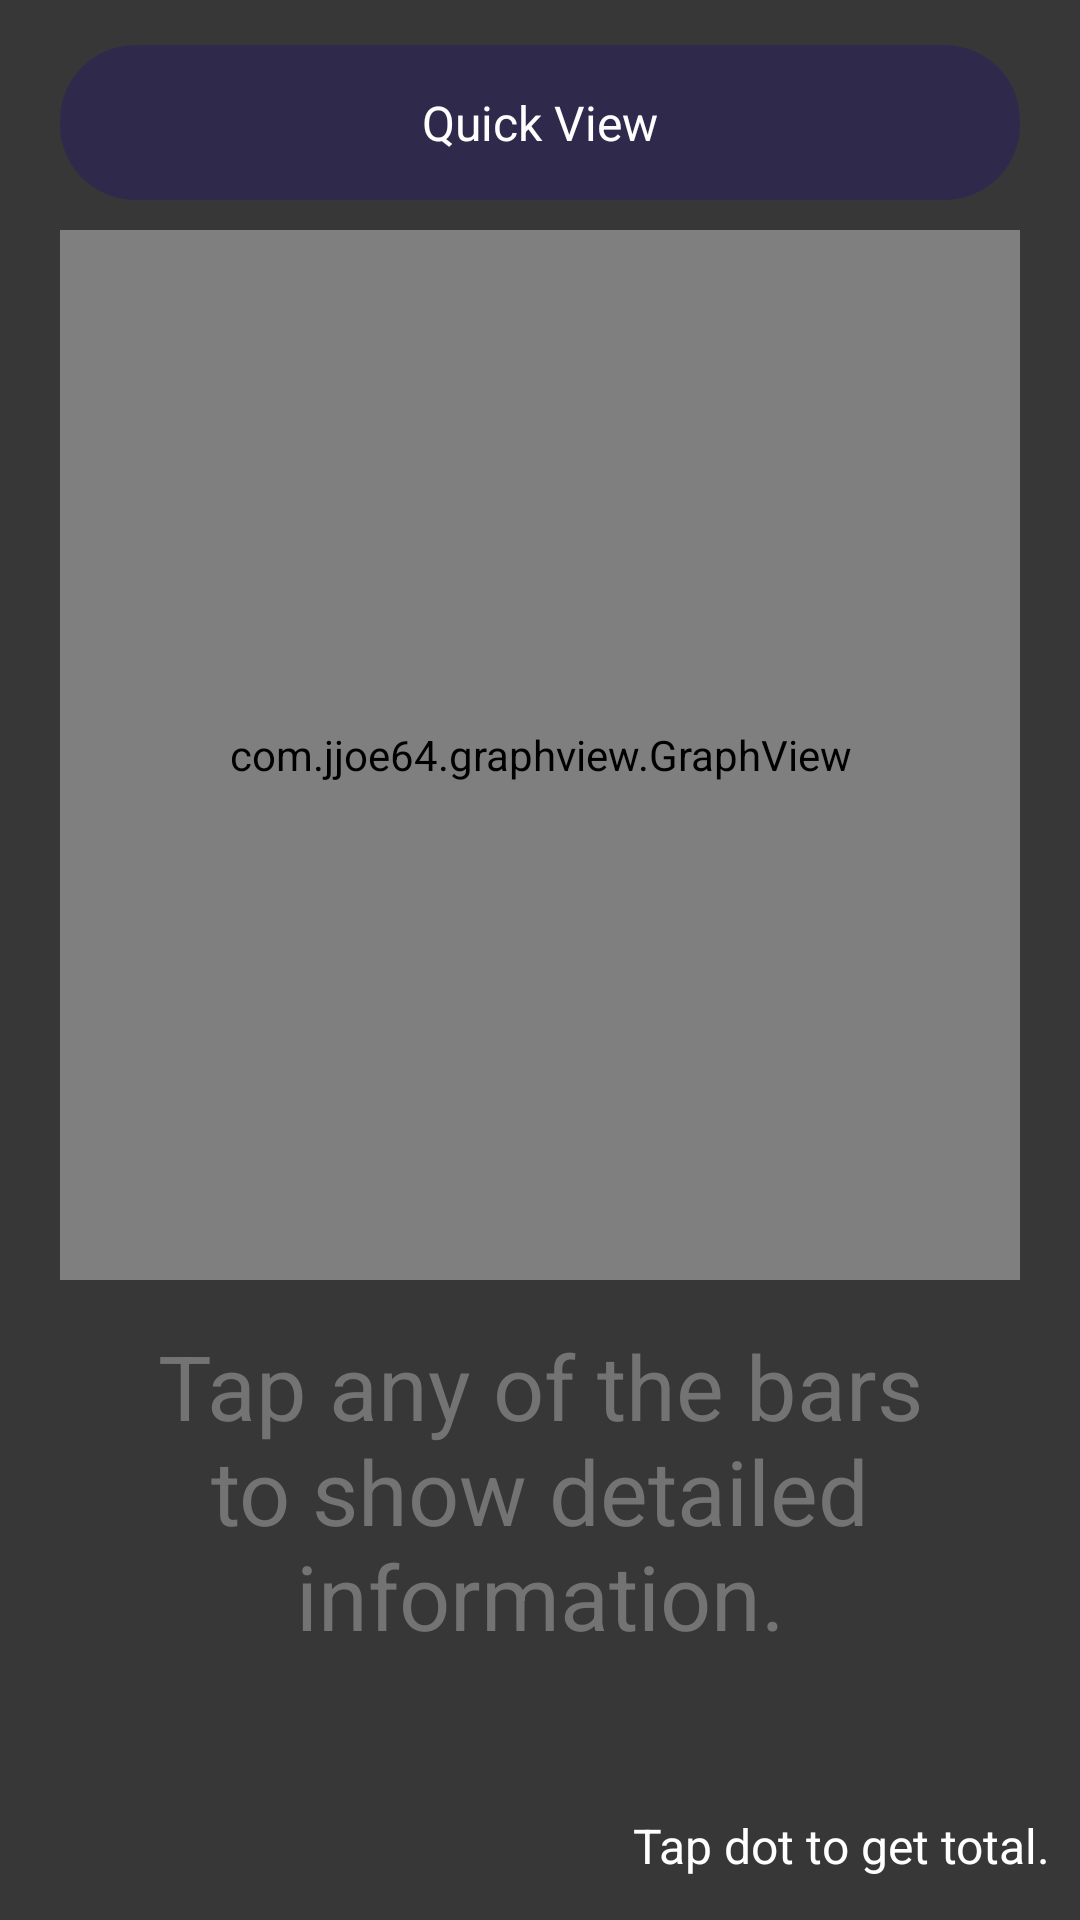

Android layout source for this screen:
<!-- AndroidManifest.xml: activity theme Theme.AppCompat.Light.NoActionBar -->
<!-- res/layout/activity_quick_view_home.xml -->
<?xml version="1.0" encoding="utf-8"?>
<androidx.constraintlayout.widget.ConstraintLayout xmlns:android="http://schemas.android.com/apk/res/android"
    xmlns:app="http://schemas.android.com/apk/res-auto"
    xmlns:tools="http://schemas.android.com/tools"
    android:layout_width="match_parent"
    android:layout_height="match_parent"
    android:background="#373737"
    tools:context=".QuickView.QuickViewHomeActivity"
    android:padding="10dp">

    <TextView
        android:id="@+id/textView22"
        android:elevation="5dp"
        android:layout_width="match_parent"
        android:layout_height="wrap_content"
        android:layout_marginStart="10dp"
        android:layout_marginTop="5dp"
        android:layout_marginEnd="10dp"
        android:background="@drawable/title_back"
        android:text="@string/quick_view"
        android:textAlignment="center"
        android:textColor="#FFFFFF"
        android:textSize="16sp"
        app:layout_constraintEnd_toEndOf="parent"
        app:layout_constraintStart_toStartOf="parent"
        app:layout_constraintTop_toTopOf="parent" />


    <com.jjoe64.graphview.GraphView
        android:id="@+id/graphQuick"
        android:layout_width="match_parent"
        android:layout_height="350dp"
        android:layout_marginStart="10dp"
        android:layout_marginTop="10dp"
        android:layout_marginEnd="10dp"

        app:layout_constraintEnd_toEndOf="parent"
        app:layout_constraintStart_toStartOf="parent"
        app:layout_constraintTop_toBottomOf="@+id/textView22" />

    <androidx.recyclerview.widget.RecyclerView
        android:id="@+id/rvQuickView"
        android:layout_width="match_parent"
        android:layout_height="0dp"
        android:layout_marginTop="5dp"
        android:layout_marginBottom="5dp"
        app:layout_constraintBottom_toTopOf="@+id/txtQuickTotal"
        app:layout_constraintEnd_toEndOf="parent"
        app:layout_constraintStart_toStartOf="parent"
        app:layout_constraintTop_toBottomOf="@+id/txtName" />

    <TextView
        android:id="@+id/txtName"
        android:layout_width="match_parent"
        android:layout_height="wrap_content"
        android:layout_marginTop="15dp"
        android:textAlignment="center"
        android:textColor="#FFFFFF"
        android:hint="Tap any of the bars to show detailed information."
        android:textColorHint="#737373"
        android:textSize="30sp"
        app:layout_constraintEnd_toEndOf="parent"
        app:layout_constraintStart_toStartOf="parent"
        app:layout_constraintTop_toBottomOf="@+id/graphQuick" />

    <TextView
        android:id="@+id/txtQuickTotal"
        android:layout_width="wrap_content"
        android:layout_height="wrap_content"
        android:layout_marginBottom="4dp"
        android:text="Tap dot to get total."
        android:textAlignment="center"
        android:textColor="@color/white"
        android:textSize="16sp"
        app:layout_constraintBottom_toBottomOf="parent"
        app:layout_constraintEnd_toEndOf="parent"
        app:layout_constraintHorizontal_bias="1.0"
        app:layout_constraintStart_toStartOf="parent" />


</androidx.constraintlayout.widget.ConstraintLayout>
<!-- resources referenced by this layout -->
<resources>
  <color name="white">#FFFFFFFF</color>
  <!-- drawable title_back (drawable) -->
  <?xml version="1.0" encoding="utf-8"?>
  <shape xmlns:android="http://schemas.android.com/apk/res/android">
      <padding android:bottom="15dp" android:left="15dp" android:right="15dp" android:top="15dp"/>
      <corners android:radius="25dp"/>
      <gradient android:startColor="#8C281e5d"
          android:endColor="#8C281e5d"
          android:angle="45"
          />
  </shape>
  <string name="quick_view">Quick View</string>
</resources>
